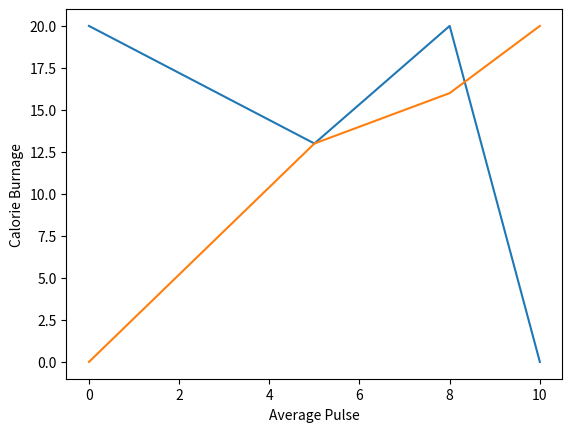

Write Python code to recreate this figure.
import matplotlib.pyplot as mp
import numpy as np
mp.plot(np.array([0,5,8,10]),np.array([20,13,20,0]),np.array([0,5,8,10]),np.array([0,13,16,20]))

mp.xlabel("Average Pulse")
mp.ylabel("Calorie Burnage")
mp.show()